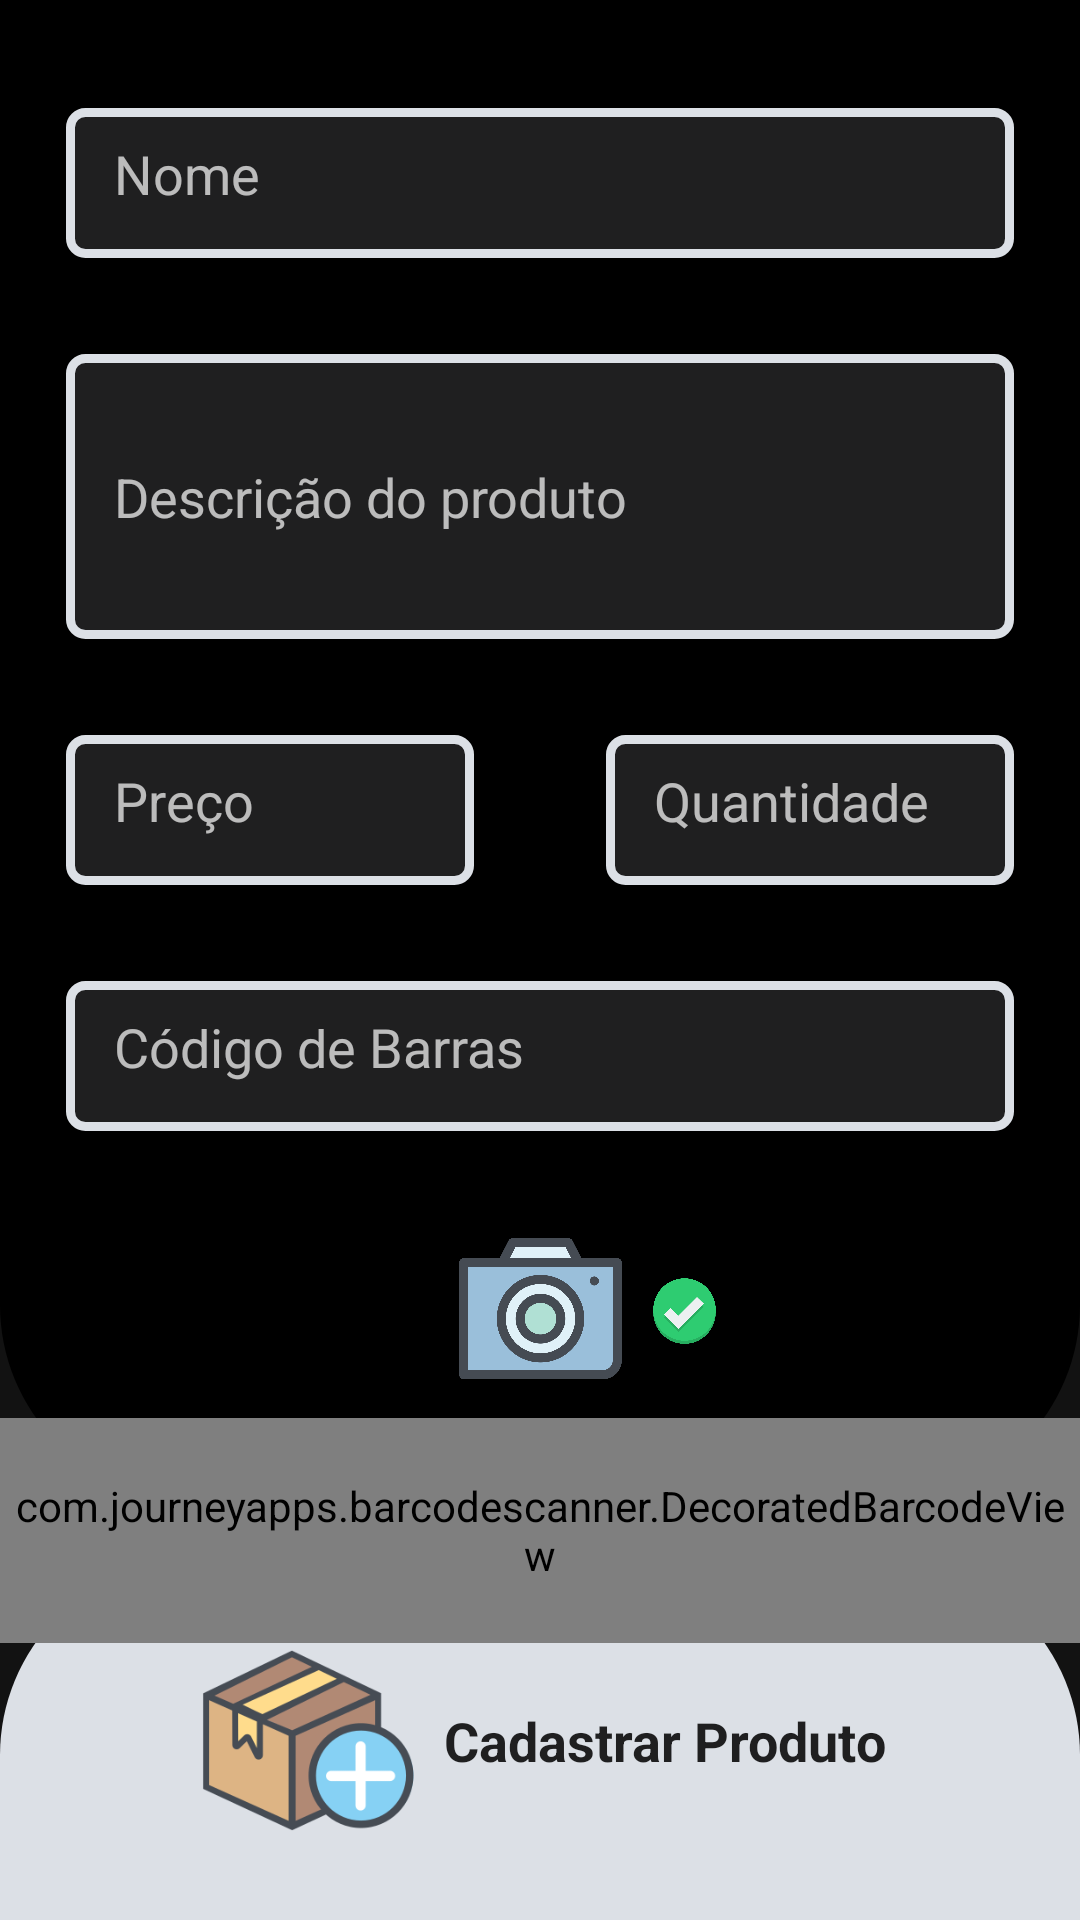

Produce the Android XML layout that renders to this screen, including the resource entries it uses.
<!-- AndroidManifest.xml: application theme Theme.MaterialComponents.NoActionBar -->
<!-- res/layout/activity_cadastrar_produtos.xml -->
<?xml version="1.0" encoding="utf-8"?>
<androidx.constraintlayout.widget.ConstraintLayout xmlns:android="http://schemas.android.com/apk/res/android"
    xmlns:app="http://schemas.android.com/apk/res-auto"
    xmlns:tools="http://schemas.android.com/tools"
    android:layout_width="match_parent"
    android:layout_height="match_parent"
    tools:context=".view.activity.RegisterActivity">

    <View
        android:id="@+id/retanguloDoCadastro"
        android:layout_width="match_parent"
        android:layout_height="120sp"
        android:background="@drawable/square"
        android:rotation="180"
        app:layout_constraintBottom_toBottomOf="parent" />

    <androidx.constraintlayout.widget.ConstraintLayout
        android:id="@+id/clicar_para_cadastrar"
        android:layout_width="match_parent"
        android:layout_height="90sp"
        app:layout_constraintBottom_toBottomOf="parent"
        app:layout_constraintTop_toTopOf="@id/retanguloDoCadastro">

        <ImageView
            android:id="@+id/cadastrarBotao"
            android:layout_width="75sp"
            android:layout_height="75sp"
            android:layout_marginEnd="8sp"
            android:importantForAccessibility="no"
            app:layout_constraintBottom_toBottomOf="parent"
            app:layout_constraintEnd_toStartOf="@id/texto_cadastrar"
            app:layout_constraintHorizontal_chainStyle="packed"
            app:layout_constraintStart_toStartOf="parent"
            app:layout_constraintTop_toTopOf="parent"
            app:srcCompat="@drawable/boxadd" />

        <TextView
            android:id="@+id/texto_cadastrar"
            android:layout_width="wrap_content"
            android:layout_height="wrap_content"
            android:text="@string/cadastrar_produto"
            android:textColor="@color/preto"
            android:textSize="18sp"
            android:textStyle="bold"
            app:layout_constraintBottom_toBottomOf="@id/cadastrarBotao"
            app:layout_constraintEnd_toEndOf="parent"
            app:layout_constraintStart_toEndOf="@id/cadastrarBotao"
            app:layout_constraintTop_toTopOf="@id/cadastrarBotao" />
    </androidx.constraintlayout.widget.ConstraintLayout>

    <View
        android:id="@+id/desgrace"
        android:layout_width="match_parent"
        android:layout_height="500sp"
        android:background="@drawable/square"
        android:backgroundTint="@color/pretoPuro"
        app:layout_constraintTop_toTopOf="parent"/>

    <androidx.appcompat.widget.AppCompatEditText
        android:id="@+id/nome"
        android:layout_width="match_parent"
        android:layout_height="50sp"
        android:layout_marginHorizontal="22sp"
        android:background="@drawable/retangulo_perguntas"
        android:hint="@string/nome"
        android:maxLength="255"
        android:padding="16sp"
        app:layout_constraintBottom_toTopOf="@id/descricao"
        app:layout_constraintTop_toTopOf="@+id/desgrace"

        app:layout_constraintVertical_chainStyle="packed" />

    <androidx.appcompat.widget.AppCompatEditText
        android:id="@+id/descricao"
        android:layout_width="match_parent"
        android:layout_height="95sp"
        android:layout_marginHorizontal="22sp"
        android:layout_marginTop="32sp"
        android:background="@drawable/retangulo_perguntas"
        android:hint="@string/descri_o_do_produto"
        android:maxLength="255"
        android:padding="16sp"
        app:layout_constraintBottom_toTopOf="@id/preco"
        app:layout_constraintTop_toBottomOf="@+id/nome" />

    <androidx.appcompat.widget.AppCompatEditText
        android:id="@+id/preco"
        android:layout_width="0sp"
        android:layout_height="50sp"
        android:layout_marginHorizontal="22sp"
        android:layout_marginTop="32sp"
        android:background="@drawable/retangulo_perguntas"
        android:hint="@string/pre_o"
        android:maxLength="255"
        android:padding="16sp"
        app:layout_constraintBottom_toTopOf="@id/codigoDeBarras"
        app:layout_constraintEnd_toStartOf="@id/quantidade"
        app:layout_constraintStart_toStartOf="parent"
        app:layout_constraintTop_toBottomOf="@+id/descricao"
        tools:ignore="VisualLintTextFieldSize" />

    <androidx.appcompat.widget.AppCompatEditText
        android:id="@+id/quantidade"
        android:layout_width="0sp"
        android:layout_height="50sp"
        android:layout_marginHorizontal="22sp"
        android:background="@drawable/retangulo_perguntas"
        android:hint="@string/quantidade"
        android:maxLength="255"
        android:padding="16sp"
        app:layout_constraintBottom_toBottomOf="@+id/preco"
        app:layout_constraintEnd_toEndOf="parent"

        app:layout_constraintStart_toEndOf="@id/preco"
        app:layout_constraintTop_toTopOf="@+id/preco" />

    <androidx.appcompat.widget.AppCompatEditText
        android:id="@+id/codigoDeBarras"
        android:layout_width="match_parent"
        android:layout_height="50sp"
        android:layout_marginHorizontal="22sp"
        android:layout_marginTop="32sp"
        android:background="@drawable/retangulo_perguntas"
        android:hint="@string/c_digo_de_barras"
        android:maxLength="255"
        android:padding="16sp"
        app:layout_constraintBottom_toTopOf="@+id/camera"
        app:layout_constraintTop_toBottomOf="@id/preco"
        tools:layout_editor_absoluteX="22dp" />

    <ImageView
        android:id="@+id/camera"
        android:layout_width="55sp"
        android:layout_height="55sp"
        android:importantForAccessibility="no"
        app:layout_constraintBottom_toBottomOf="@+id/desgrace"
        app:layout_constraintEnd_toEndOf="parent"
        app:layout_constraintStart_toStartOf="parent"
        android:layout_marginTop="32sp"
        app:layout_constraintTop_toBottomOf="@id/codigoDeBarras"
        app:srcCompat="@drawable/cam" />

    <com.journeyapps.barcodescanner.DecoratedBarcodeView
        android:id="@+id/visualizaoCamera"
        android:layout_width="match_parent"
        android:layout_height="75sp"
        app:layout_constraintBottom_toTopOf="@+id/retanguloDoCadastro"
        app:layout_constraintTop_toBottomOf="@+id/desgrace" />

    <ImageView
        android:id="@+id/check"
        android:layout_width="25sp"
        android:layout_height="25sp"
        android:layout_marginStart="8sp"
        android:importantForAccessibility="no"
        app:layout_constraintBottom_toBottomOf="@id/camera"
        app:layout_constraintStart_toEndOf="@id/camera"
        app:layout_constraintTop_toTopOf="@id/camera"
        app:srcCompat="@drawable/check" />
</androidx.constraintlayout.widget.ConstraintLayout>
<!-- resources referenced by this layout -->
<resources>
  <color name="preto">#1f1f20</color>
  <color name="pretoPuro">#000</color>
  <!-- drawable boxadd: png bitmap (drawable, 11250 bytes) -->
  <!-- drawable cam: png bitmap (drawable, 44195 bytes) -->
  <!-- drawable check: png bitmap (drawable, 36244 bytes) -->
  <!-- drawable retangulo_perguntas (drawable) -->
  <?xml version="1.0" encoding="utf-8"?>
  <shape android:shape="rectangle"
      xmlns:android="http://schemas.android.com/apk/res/android">
      <solid android:color="@color/preto" />
      <corners
          android:radius="5sp"
          />
      <stroke android:color="@color/branco" android:width="3sp"/>
  </shape>
  <!-- drawable square (drawable) -->
  <?xml version="1.0" encoding="utf-8"?>
  <shape android:shape="rectangle"
      xmlns:android="http://schemas.android.com/apk/res/android">
      <solid android:color="@color/branco" />
      <corners
          android:bottomLeftRadius="65sp"
          android:bottomRightRadius="65sp"
          />
  
  
  </shape>
  <string name="c_digo_de_barras">Código de Barras</string>
  <string name="cadastrar_produto">Cadastrar Produto</string>
  <string name="descri_o_do_produto">Descrição do produto</string>
  <string name="nome">Nome</string>
  <string name="pre_o">Preço</string>
  <string name="quantidade">Quantidade</string>
  <color name="branco">#dce0e6</color>
</resources>
